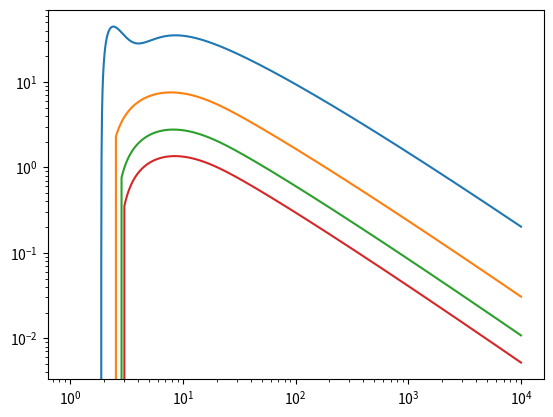

Here is the Python script that generated this plot:
#!/usr/bin/env python3
# -*- coding: utf-8 -*-
"""
Created on 08:16 18-10-25

[redacted]
@mail:      [email redacted]  
@project:   PlasmaChemistry
@IDE:       PyCharm
"""
import math
from math import log10, log, sqrt, exp
import numpy as np
from matplotlib import pyplot as plt


def generate_energy(_from, _to, _middle):
    energy = np.hstack((np.arange(_from, _middle, step=1e-2),
                        np.logspace(log10(_middle), log10(_to))))
    assert np.diff(energy).all()
    return energy


def func_1_to_2(E):
    dE = 10.2
    # a, b, c = 0.114, 0.0575, 0.1795   1s /to 2s
    # A_seq = [0.0, 0.88606, -2.7990, 5.9451, -7.6948, 4.4152]    # 1s /to 2s
    
    a, b, c = 0.228, 0.1865, 0.5025  # 1s /to n=2
    A_seq = [4.4979, 1.4182, -20.877, 49.735, -46.249, 17.442]  # 1s /to n=2
    
    if 10.2 < E < 11.56:
        return a + b * (E - dE)
    elif 11.56 <= E < 12.23:
        return c
    elif E >= 12.23:
        x = E / dE
        return 5.984 / E * (A_seq[0] * log(x) +
                            A_seq[1] / x ** 0 +
                            A_seq[2] / x ** 1 +
                            A_seq[3] / x ** 2 +
                            A_seq[4] / x ** 3 +
                            A_seq[5] / x ** 4)
    else:
        return 0.0


def func_1_to_3_4_5(E, n, m):
    if n == 1 and m == 3:
        dE = 12.09
        a = 0.38277
        A_seq = [0.75448, 0.42956, -0.58288, 1.0693, 0.00]
    elif n == 1 and m == 4:
        dE = 12.75
        a = 0.41844
        A_seq = [0.24300, 0.24846, 0.19701, 0.00, 0.00]
    elif n == 1 and m == 5:
        dE = 13.06
        a = 0.45929
        A_seq = [0.11508, 0.13092, 0.23581, 0.00, 0.00]
    elif n == 2 and m == 3:
        dE = 12.0875051 - 10.1988357
        a = 1.3196
        A_seq = [38.906, 5.2373, 119.25, -595.39, 816.71]
    else:
        raise Exception("n is not 3, 4 or 5.")
    
    x = E / dE
    if E < dE:
        return 0.0
    else:
        return 5.984 / E * (1 - 1 / x) ** a * (A_seq[0] * log(x) +
                                               A_seq[1] / x ** 0 +
                                               A_seq[2] / x ** 1 +
                                               A_seq[3] / x ** 2 +
                                               A_seq[4] / x ** 3)


def func_n_m(E, n, m):
    def fnm(n, m):
        if n == 2:
            g0, g1, g2 = 1.0785, -0.2319, 0.02947
        elif n >= 3:
            g0 = 0.9935 + 0.2328 / n - 0.1296 / n ** 2
            g1 = -1 / n * (0.6282 - 0.5598 / n + 0.5299 / n ** 2)
            g2 = 1 / n ** 2 * (0.3887 - 1.181 / n + 1.470 / n ** 2)
        else:
            raise Exception("n is error.")
        ynm = 1 - n ** 2 / m ** 2
        gnm = g0 + g1 / ynm + g2 / ynm ** 2
        fnm = gnm / ynm ** 3 * n / m ** 3 * 32 / 3 / sqrt(3) / math.pi
        return fnm
    
    ynm = 1 - n ** 2 / m ** 2
    bn = 1 / n * (4.0 - 18.63 / n + 36.24 / n ** 2 - 28.09 / n ** 3)
    rn = 1.94 / n ** 1.57
    Anm = 2 * n ** 2 * fnm(n, m) / ynm
    Bnm = 4 * n ** 4 / m ** 3 / ynm ** 2 * (1 + 4 / 3 / ynm + bn / ynm ** 2)
    dEnm = 13.6*(1/n**2 - 1/m**2)
    xnm = E/dEnm
    if E<dEnm:
        return 0.0
    else:
        return 1.76*n**2/ynm/xnm*(1-exp(-rn*ynm*xnm))*(Anm*(log(xnm)+1/2/xnm) +
                                                       (Bnm-Anm*log(2*n**2/ynm))*(1-1/xnm))
    print(fnm(n, m))


# energy = generate_energy(10, 1e4, 1e2)
# crostn_1_2 = np.array([func_1_to_2(_) for _ in energy])
# plt.loglog(energy, crostn_1_2)
# crostn_1_3 = np.array([func_1_to_3_4_5(_, 1, 3) for _ in energy])
# plt.loglog(energy, crostn_1_3)
# crostn_1_4 = np.array([func_1_to_3_4_5(_, 1, 4) for _ in energy])
# plt.loglog(energy, crostn_1_4)
# crostn_1_5 = np.array([func_1_to_3_4_5(_, 1, 5) for _ in energy])
# plt.loglog(energy, crostn_1_5)
energy_2_3 = generate_energy(1, 1e4, 1e2)
crostn_2_3 = np.array([func_1_to_3_4_5(_, 2, 3) for _ in energy_2_3])
plt.loglog(energy_2_3, crostn_2_3)
energy_2_4 = generate_energy(1, 1e4, 1e2)
crostn_2_4 = np.array([func_n_m(_, 2, 4) for _ in energy_2_4])
plt.loglog(energy_2_4, crostn_2_4)
crostn_2_5 = np.array([func_n_m(_, 2, 5) for _ in energy_2_4])
plt.loglog(energy_2_4, crostn_2_5)
crostn_2_6 = np.array([func_n_m(_, 2, 6) for _ in energy_2_4])
plt.loglog(energy_2_4, crostn_2_6)

# for _ in (crostn_1_2, crostn_1_3, crostn_1_4, crostn_1_5, crostn_2_3):
#     plt.loglog(energy, _)

r"""
output = np.vstack((energy, crostn_1_2)).transpose()
np.savetxt('H(1)_to_H(2).csv', output, delimiter='\t')
output = np.vstack((energy, crostn_1_3)).transpose()
np.savetxt('H(1)_to_H(3).csv', output, delimiter='\t')
output = np.vstack((energy, crostn_1_4)).transpose()
np.savetxt('H(1)_to_H(4).csv', output, delimiter='\t')
output = np.vstack((energy, crostn_1_5)).transpose()
np.savetxt('H(1)_to_H(5).csv', output, delimiter='\t')
"""
output = np.vstack((energy_2_3, crostn_2_3)).transpose()
np.savetxt('H(2)_to_H(3).csv', output, delimiter='\t')
output = np.vstack((energy_2_4, crostn_2_4)).transpose()
np.savetxt('H(2)_to_H(4).csv', output, delimiter='\t')
output = np.vstack((energy_2_4, crostn_2_5)).transpose()
np.savetxt('H(2)_to_H(5).csv', output, delimiter='\t')
output = np.vstack((energy_2_4, crostn_2_6)).transpose()
np.savetxt('H(2)_to_H(6).csv', output, delimiter='\t')
